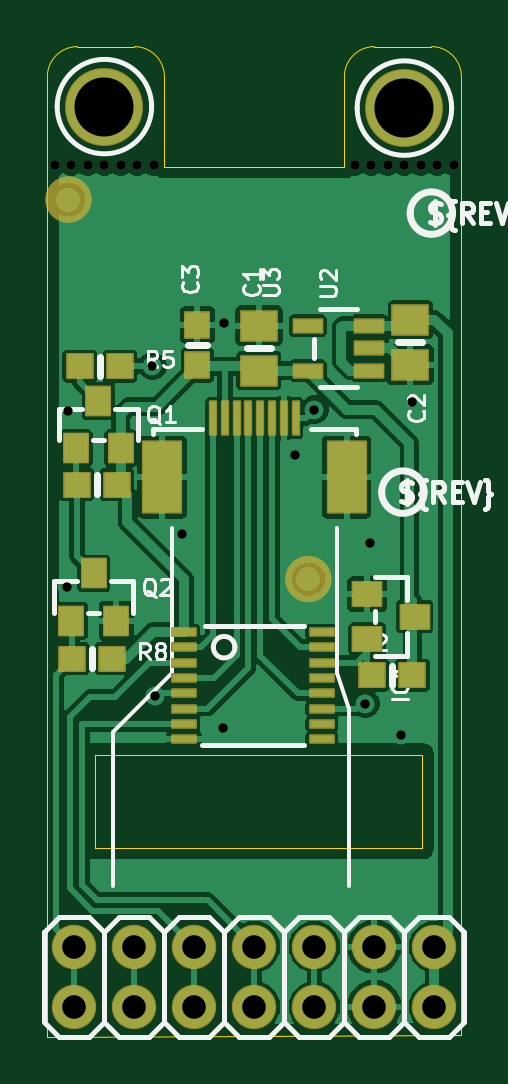
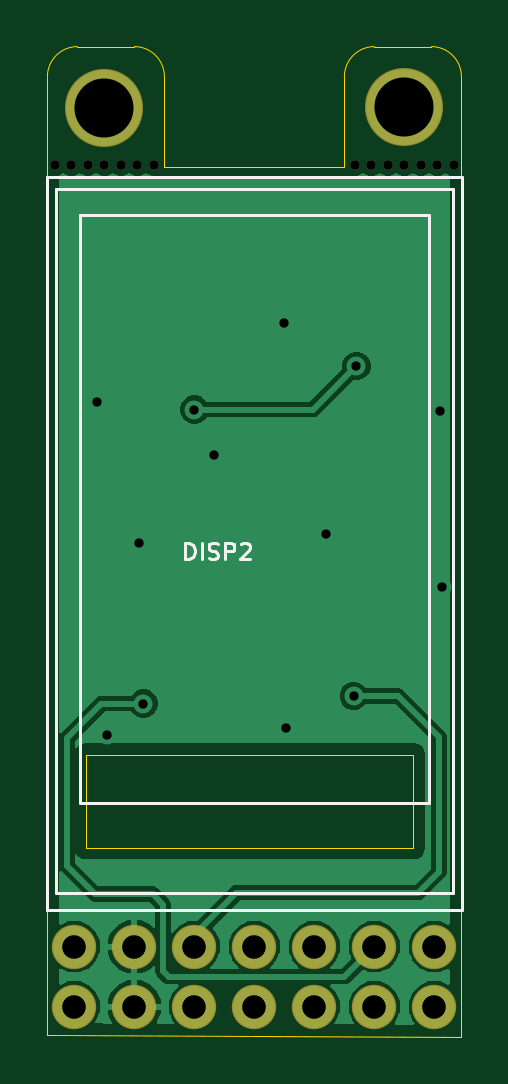
Circuit board: 12 layer files. Board 17.5 x 41.9 mm.
- drill: drill_report.txt (758 bytes)
- bottom_copper: kicad_file-B_Cu.gbl (26089 bytes)
- bottom_mask: kicad_file-B_Mask.gbs (1745 bytes)
- paste: kicad_file-B_Paste.gbp (506 bytes)
- bottom_silk: kicad_file-B_Silkscreen.gbo (4831 bytes)
- outline: kicad_file-Edge_Cuts.gm1 (1377 bytes)
- top_copper: kicad_file-F_Cu.gtl (61108 bytes)
- top_mask: kicad_file-F_Mask.gts (5848 bytes)
- paste: kicad_file-F_Paste.gtp (2355 bytes)
- top_silk: kicad_file-F_Silkscreen.gto (30481 bytes)
- drill: kicad_file-NPTH.drl (594 bytes)
- drill: kicad_file-PTH.drl (890 bytes)

=== drill: drill_report.txt (758 bytes, source withheld) ===
=== bottom_copper: kicad_file-B_Cu.gbl (26089 bytes, source omitted) ===
=== bottom_mask: kicad_file-B_Mask.gbs ===
%TF.GenerationSoftware,KiCad,Pcbnew,10.99.0-3671-gbe90a7e200*%
%TF.CreationDate,2026-09-09T23:28:12+01:00*%
%TF.ProjectId,kicad_file,6b696361-645f-4666-996c-652e6b696361,rev?*%
%TF.SameCoordinates,Original*%
%TF.FileFunction,Soldermask,Bot*%
%TF.FilePolarity,Negative*%
%FSLAX46Y46*%
G04 Gerber Fmt 4.6, Leading zero omitted, Abs format (unit mm)*
G04 Created by KiCad (PCBNEW 10.99.0-3671-gbe90a7e200) date 2026-09-09 23:28:12*
%MOMM*%
%LPD*%
G01*
G04 APERTURE LIST*
%ADD10C,0.400000*%
%ADD11C,1.879600*%
%ADD12C,3.301600*%
G04 APERTURE END LIST*
D10*
%TO.C,UNK_HOLE_4*%
X3238500Y36893500D03*
%TD*%
%TO.C,UNK_HOLE_9*%
X14541500Y36893500D03*
%TD*%
%TO.C,UNK_HOLE_8*%
X13843000Y36893500D03*
%TD*%
%TO.C,UNK_HOLE_11*%
X15938500Y36893500D03*
%TD*%
D11*
%TO.C,JP2*%
X16510000Y3810000D03*
X16510000Y1270000D03*
X13970000Y3810000D03*
X13970000Y1270000D03*
X11430000Y3810000D03*
X11430000Y1270000D03*
X8890000Y3810000D03*
X8890000Y1270000D03*
X6350000Y3810000D03*
X6350000Y1270000D03*
X3810000Y3810000D03*
X3810000Y1270000D03*
X1270000Y3810000D03*
X1270000Y1270000D03*
%TD*%
D10*
%TO.C,UNK_HOLE_3*%
X2540000Y36893500D03*
%TD*%
%TO.C,UNK_HOLE_5*%
X3937000Y36893500D03*
%TD*%
%TO.C,UNK_HOLE_0*%
X444500Y36893500D03*
%TD*%
%TO.C,UNK_HOLE_2*%
X1841500Y36893500D03*
%TD*%
%TO.C,UNK_HOLE_10*%
X15240000Y36893500D03*
%TD*%
%TO.C,UNK_HOLE_7*%
X13144500Y36893500D03*
%TD*%
D12*
%TO.C,U$9*%
X2540000Y39370000D03*
%TD*%
D10*
%TO.C,UNK_HOLE_12*%
X16637000Y36893500D03*
%TD*%
D12*
%TO.C,U$10*%
X15240000Y39306500D03*
%TD*%
D10*
%TO.C,UNK_HOLE_1*%
X1143000Y36893500D03*
%TD*%
%TO.C,UNK_HOLE_13*%
X17335500Y36893500D03*
%TD*%
%TO.C,UNK_HOLE_6*%
X4635500Y36893500D03*
%TD*%
M02*

=== paste: kicad_file-B_Paste.gbp ===
%TF.GenerationSoftware,KiCad,Pcbnew,10.99.0-3671-gbe90a7e200*%
%TF.CreationDate,2026-09-09T23:28:12+01:00*%
%TF.ProjectId,kicad_file,6b696361-645f-4666-996c-652e6b696361,rev?*%
%TF.SameCoordinates,Original*%
%TF.FileFunction,Paste,Bot*%
%TF.FilePolarity,Positive*%
%FSLAX46Y46*%
G04 Gerber Fmt 4.6, Leading zero omitted, Abs format (unit mm)*
G04 Created by KiCad (PCBNEW 10.99.0-3671-gbe90a7e200) date 2026-09-09 23:28:12*
%MOMM*%
%LPD*%
G01*
G04 APERTURE LIST*
G04 APERTURE END LIST*
M02*

=== bottom_silk: kicad_file-B_Silkscreen.gbo ===
%TF.GenerationSoftware,KiCad,Pcbnew,10.99.0-3671-gbe90a7e200*%
%TF.CreationDate,2026-09-09T23:28:12+01:00*%
%TF.ProjectId,kicad_file,6b696361-645f-4666-996c-652e6b696361,rev?*%
%TF.SameCoordinates,Original*%
%TF.FileFunction,Legend,Bot*%
%TF.FilePolarity,Positive*%
%FSLAX46Y46*%
G04 Gerber Fmt 4.6, Leading zero omitted, Abs format (unit mm)*
G04 Created by KiCad (PCBNEW 10.99.0-3671-gbe90a7e200) date 2026-09-09 23:28:12*
%MOMM*%
%LPD*%
G01*
G04 APERTURE LIST*
%ADD10C,0.119969*%
%ADD11C,0.127000*%
%ADD12C,0.400000*%
%ADD13C,1.879600*%
%ADD14C,3.301600*%
G04 APERTURE END LIST*
D10*
X11820114Y20207028D02*
X11820114Y20899859D01*
X11820114Y20899859D02*
X11655154Y20899859D01*
X11655154Y20899859D02*
X11556178Y20866867D01*
X11556178Y20866867D02*
X11490194Y20800883D01*
X11490194Y20800883D02*
X11457202Y20734899D01*
X11457202Y20734899D02*
X11424210Y20602931D01*
X11424210Y20602931D02*
X11424210Y20503955D01*
X11424210Y20503955D02*
X11457202Y20371987D01*
X11457202Y20371987D02*
X11490194Y20306003D01*
X11490194Y20306003D02*
X11556178Y20240020D01*
X11556178Y20240020D02*
X11655154Y20207028D01*
X11655154Y20207028D02*
X11820114Y20207028D01*
X11127283Y20207028D02*
X11127283Y20899859D01*
X10830355Y20240020D02*
X10731379Y20207028D01*
X10731379Y20207028D02*
X10566419Y20207028D01*
X10566419Y20207028D02*
X10500435Y20240020D01*
X10500435Y20240020D02*
X10467443Y20273011D01*
X10467443Y20273011D02*
X10434451Y20338995D01*
X10434451Y20338995D02*
X10434451Y20404979D01*
X10434451Y20404979D02*
X10467443Y20470963D01*
X10467443Y20470963D02*
X10500435Y20503955D01*
X10500435Y20503955D02*
X10566419Y20536947D01*
X10566419Y20536947D02*
X10698387Y20569939D01*
X10698387Y20569939D02*
X10764371Y20602931D01*
X10764371Y20602931D02*
X10797363Y20635923D01*
X10797363Y20635923D02*
X10830355Y20701907D01*
X10830355Y20701907D02*
X10830355Y20767891D01*
X10830355Y20767891D02*
X10797363Y20833875D01*
X10797363Y20833875D02*
X10764371Y20866867D01*
X10764371Y20866867D02*
X10698387Y20899859D01*
X10698387Y20899859D02*
X10533427Y20899859D01*
X10533427Y20899859D02*
X10434451Y20866867D01*
X10137524Y20207028D02*
X10137524Y20899859D01*
X10137524Y20899859D02*
X9873588Y20899859D01*
X9873588Y20899859D02*
X9807604Y20866867D01*
X9807604Y20866867D02*
X9774612Y20833875D01*
X9774612Y20833875D02*
X9741620Y20767891D01*
X9741620Y20767891D02*
X9741620Y20668915D01*
X9741620Y20668915D02*
X9774612Y20602931D01*
X9774612Y20602931D02*
X9807604Y20569939D01*
X9807604Y20569939D02*
X9873588Y20536947D01*
X9873588Y20536947D02*
X10137524Y20536947D01*
X9477685Y20833875D02*
X9444693Y20866867D01*
X9444693Y20866867D02*
X9378709Y20899859D01*
X9378709Y20899859D02*
X9213749Y20899859D01*
X9213749Y20899859D02*
X9147765Y20866867D01*
X9147765Y20866867D02*
X9114773Y20833875D01*
X9114773Y20833875D02*
X9081781Y20767891D01*
X9081781Y20767891D02*
X9081781Y20701907D01*
X9081781Y20701907D02*
X9114773Y20602931D01*
X9114773Y20602931D02*
X9510677Y20207028D01*
X9510677Y20207028D02*
X9081781Y20207028D01*
%TO.C,DISP2*%
D11*
X17690000Y5376000D02*
X90000Y5376000D01*
X17690000Y36376000D02*
X17690000Y5376000D01*
X17290000Y6076000D02*
X17290000Y35876000D01*
X17290000Y35876000D02*
X490000Y35876000D01*
X16290000Y9876000D02*
X16290000Y34776000D01*
X16290000Y34776000D02*
X1490000Y34776000D01*
X1490000Y9876000D02*
X16290000Y9876000D01*
X1490000Y34776000D02*
X1490000Y9876000D01*
X490000Y6076000D02*
X17290000Y6076000D01*
X490000Y35876000D02*
X490000Y6076000D01*
X90000Y5376000D02*
X90000Y36376000D01*
X90000Y36376000D02*
X17690000Y36376000D01*
%TD*%
%LPC*%
D12*
%TO.C,UNK_HOLE_4*%
X3238500Y36893500D03*
%TD*%
%TO.C,UNK_HOLE_9*%
X14541500Y36893500D03*
%TD*%
%TO.C,UNK_HOLE_8*%
X13843000Y36893500D03*
%TD*%
%TO.C,UNK_HOLE_11*%
X15938500Y36893500D03*
%TD*%
D13*
%TO.C,JP2*%
X16510000Y3810000D03*
X16510000Y1270000D03*
X13970000Y3810000D03*
X13970000Y1270000D03*
X11430000Y3810000D03*
X11430000Y1270000D03*
X8890000Y3810000D03*
X8890000Y1270000D03*
X6350000Y3810000D03*
X6350000Y1270000D03*
X3810000Y3810000D03*
X3810000Y1270000D03*
X1270000Y3810000D03*
X1270000Y1270000D03*
%TD*%
D12*
%TO.C,UNK_HOLE_3*%
X2540000Y36893500D03*
%TD*%
%TO.C,UNK_HOLE_5*%
X3937000Y36893500D03*
%TD*%
%TO.C,UNK_HOLE_0*%
X444500Y36893500D03*
%TD*%
%TO.C,UNK_HOLE_2*%
X1841500Y36893500D03*
%TD*%
%TO.C,UNK_HOLE_10*%
X15240000Y36893500D03*
%TD*%
%TO.C,UNK_HOLE_7*%
X13144500Y36893500D03*
%TD*%
D14*
%TO.C,U$9*%
X2540000Y39370000D03*
%TD*%
D12*
%TO.C,UNK_HOLE_12*%
X16637000Y36893500D03*
%TD*%
D14*
%TO.C,U$10*%
X15240000Y39306500D03*
%TD*%
D12*
%TO.C,UNK_HOLE_1*%
X1143000Y36893500D03*
%TD*%
%TO.C,UNK_HOLE_13*%
X17335500Y36893500D03*
%TD*%
%TO.C,UNK_HOLE_6*%
X4635500Y36893500D03*
%TD*%
%LPD*%
M02*

=== outline: kicad_file-Edge_Cuts.gm1 ===
%TF.GenerationSoftware,KiCad,Pcbnew,10.99.0-3671-gbe90a7e200*%
%TF.CreationDate,2026-09-09T23:28:12+01:00*%
%TF.ProjectId,kicad_file,6b696361-645f-4666-996c-652e6b696361,rev?*%
%TF.SameCoordinates,Original*%
%TF.FileFunction,Profile,NP*%
%FSLAX46Y46*%
G04 Gerber Fmt 4.6, Leading zero omitted, Abs format (unit mm)*
G04 Created by KiCad (PCBNEW 10.99.0-3671-gbe90a7e200) date 2026-09-09 23:28:12*
%MOMM*%
%LPD*%
G01*
G04 APERTURE LIST*
%TA.AperFunction,Profile*%
%ADD10C,0.050000*%
%TD*%
G04 APERTURE END LIST*
D10*
X127000Y40640000D02*
G75*
G02*
X1397000Y41910000I1270000J0D01*
G01*
X127000Y0D02*
X127000Y40640000D01*
X127000Y0D02*
X17653000Y63500D01*
X1397000Y41910000D02*
X3810000Y41910000D01*
X2159000Y11938000D02*
X16002000Y11938000D01*
X2159000Y8001000D02*
X2159000Y11938000D01*
X3810000Y41910000D02*
G75*
G02*
X5080000Y40640000I0J-1270000D01*
G01*
X5080000Y40640000D02*
X5080000Y36830000D01*
X12700000Y40640000D02*
G75*
G02*
X13970000Y41910000I1270000J0D01*
G01*
X12700000Y36830000D02*
X5080000Y36830000D01*
X12700000Y36830000D02*
X12700000Y40640000D01*
X13970000Y41910000D02*
X16383000Y41910000D01*
X16002000Y11938000D02*
X16002000Y8001000D01*
X16002000Y8001000D02*
X2159000Y8001000D01*
X16383000Y41910000D02*
G75*
G02*
X17653000Y40640000I0J-1270000D01*
G01*
X17653000Y40640000D02*
X17653000Y63500D01*
M02*

=== top_copper: kicad_file-F_Cu.gtl (61108 bytes, source omitted) ===
=== top_mask: kicad_file-F_Mask.gts ===
%TF.GenerationSoftware,KiCad,Pcbnew,10.99.0-3671-gbe90a7e200*%
%TF.CreationDate,2026-09-09T23:28:12+01:00*%
%TF.ProjectId,kicad_file,6b696361-645f-4666-996c-652e6b696361,rev?*%
%TF.SameCoordinates,Original*%
%TF.FileFunction,Soldermask,Top*%
%TF.FilePolarity,Negative*%
%FSLAX46Y46*%
G04 Gerber Fmt 4.6, Leading zero omitted, Abs format (unit mm)*
G04 Created by KiCad (PCBNEW 10.99.0-3671-gbe90a7e200) date 2026-09-09 23:28:12*
%MOMM*%
%LPD*%
G01*
G04 APERTURE LIST*
G04 Aperture macros list*
%AMRoundRect*
0 Rectangle with rounded corners*
0 $1 Rounding radius*
0 $2 $3 $4 $5 $6 $7 $8 $9 X,Y pos of 4 corners*
0 Add a 4 corners polygon primitive as box body*
4,1,4,$2,$3,$4,$5,$6,$7,$8,$9,$2,$3,0*
0 Add four circle primitives for the rounded corners*
1,1,$1+$1,$2,$3*
1,1,$1+$1,$4,$5*
1,1,$1+$1,$6,$7*
1,1,$1+$1,$8,$9*
0 Add four rect primitives between the rounded corners*
20,1,$1+$1,$2,$3,$4,$5,0*
20,1,$1+$1,$4,$5,$6,$7,0*
20,1,$1+$1,$6,$7,$8,$9,0*
20,1,$1+$1,$8,$9,$2,$3,0*%
G04 Aperture macros list end*
%ADD10C,0.469900*%
%ADD11RoundRect,0.050800X0.750000X-0.620000X0.750000X0.620000X-0.750000X0.620000X-0.750000X-0.620000X0*%
%ADD12C,0.400000*%
%ADD13RoundRect,0.050800X-0.500000X-0.600000X0.500000X-0.600000X0.500000X0.600000X-0.500000X0.600000X0*%
%ADD14RoundRect,0.050800X0.500000X-0.537500X0.500000X0.537500X-0.500000X0.537500X-0.500000X-0.537500X0*%
%ADD15RoundRect,0.050800X-0.537500X-0.500000X0.537500X-0.500000X0.537500X0.500000X-0.537500X0.500000X0*%
%ADD16RoundRect,0.550800X-0.000010X-0.000010X0.000010X-0.000010X0.000010X0.000010X-0.000010X0.000010X0*%
%ADD17C,1.879600*%
%ADD18RoundRect,0.050800X-0.600000X0.500000X-0.600000X-0.500000X0.600000X-0.500000X0.600000X0.500000X0*%
%ADD19RoundRect,0.050800X-0.750000X0.620000X-0.750000X-0.620000X0.750000X-0.620000X0.750000X0.620000X0*%
%ADD20C,3.301600*%
%ADD21RoundRect,0.050800X0.600000X-0.275000X0.600000X0.275000X-0.600000X0.275000X-0.600000X-0.275000X0*%
%ADD22RoundRect,0.050800X-0.495300X0.152400X-0.495300X-0.152400X0.495300X-0.152400X0.495300X0.152400X0*%
%ADD23RoundRect,0.050800X0.125000X0.700000X-0.125000X0.700000X-0.125000X-0.700000X0.125000X-0.700000X0*%
%ADD24RoundRect,0.050800X-0.800000X-1.500000X0.800000X-1.500000X0.800000X1.500000X-0.800000X1.500000X0*%
G04 APERTURE END LIST*
%TO.C,FID1*%
D10*
X266000Y35433000D02*
G75*
G02*
X1016000Y36183000I750000J0D01*
G01*
X1016000Y36183000D02*
G75*
G02*
X1766000Y35433000I0J-750000D01*
G01*
X1016000Y34683000D02*
G75*
G02*
X266000Y35433000I0J750000D01*
G01*
X1766000Y35433000D02*
G75*
G02*
X1016000Y34683000I-750000J0D01*
G01*
%TO.C,FID2*%
X10426000Y19367500D02*
G75*
G02*
X11176000Y20117500I750000J0D01*
G01*
X11176000Y20117500D02*
G75*
G02*
X11926000Y19367500I0J-750000D01*
G01*
X11176000Y18617500D02*
G75*
G02*
X10426000Y19367500I0J750000D01*
G01*
X11926000Y19367500D02*
G75*
G02*
X11176000Y18617500I-750000J0D01*
G01*
%TD*%
D11*
%TO.C,C1*%
X9080500Y28196500D03*
X9080500Y30096500D03*
%TD*%
D12*
%TO.C,UNK_HOLE_4*%
X3238500Y36893500D03*
%TD*%
D13*
%TO.C,Q1*%
X1336000Y24908000D03*
X3236000Y24908000D03*
X2286000Y26908000D03*
%TD*%
D12*
%TO.C,UNK_HOLE_9*%
X14541500Y36893500D03*
%TD*%
%TO.C,UNK_HOLE_8*%
X13843000Y36893500D03*
%TD*%
D14*
%TO.C,C3*%
X6477000Y28423500D03*
X6477000Y30123500D03*
%TD*%
D12*
%TO.C,UNK_HOLE_11*%
X15938500Y36893500D03*
%TD*%
D13*
%TO.C,Q2*%
X1145500Y17605500D03*
X3045500Y17605500D03*
X2095500Y19605500D03*
%TD*%
D15*
%TO.C,R1*%
X1372500Y23368000D03*
X3072500Y23368000D03*
%TD*%
D16*
%TO.C,FID1*%
X1016000Y35433000D03*
%TD*%
D17*
%TO.C,JP2*%
X16510000Y3810000D03*
X16510000Y1270000D03*
X13970000Y3810000D03*
X13970000Y1270000D03*
X11430000Y3810000D03*
X11430000Y1270000D03*
X8890000Y3810000D03*
X8890000Y1270000D03*
X6350000Y3810000D03*
X6350000Y1270000D03*
X3810000Y3810000D03*
X3810000Y1270000D03*
X1270000Y3810000D03*
X1270000Y1270000D03*
%TD*%
D18*
%TO.C,IC1*%
X13668500Y18730000D03*
X13668500Y16830000D03*
X15668500Y17780000D03*
%TD*%
D12*
%TO.C,UNK_HOLE_3*%
X2540000Y36893500D03*
%TD*%
%TO.C,UNK_HOLE_5*%
X3937000Y36893500D03*
%TD*%
%TO.C,UNK_HOLE_0*%
X444500Y36893500D03*
%TD*%
%TO.C,UNK_HOLE_2*%
X1841500Y36893500D03*
%TD*%
D19*
%TO.C,C2*%
X15494000Y30350500D03*
X15494000Y28450500D03*
%TD*%
D16*
%TO.C,FID2*%
X11176000Y19367500D03*
%TD*%
D12*
%TO.C,UNK_HOLE_10*%
X15240000Y36893500D03*
%TD*%
D15*
%TO.C,R5*%
X1499500Y28384500D03*
X3199500Y28384500D03*
%TD*%
D12*
%TO.C,UNK_HOLE_7*%
X13144500Y36893500D03*
%TD*%
D15*
%TO.C,R8*%
X1182000Y16002000D03*
X2882000Y16002000D03*
%TD*%
%TO.C,R2*%
X13882000Y15303500D03*
X15582000Y15303500D03*
%TD*%
D20*
%TO.C,U$9*%
X2540000Y39370000D03*
%TD*%
D21*
%TO.C,U2*%
X13746100Y28196500D03*
X13746100Y29146500D03*
X13746100Y30096500D03*
X11145900Y30096500D03*
X11145900Y28196500D03*
%TD*%
D12*
%TO.C,UNK_HOLE_12*%
X16637000Y36893500D03*
%TD*%
D20*
%TO.C,U$10*%
X15240000Y39306500D03*
%TD*%
D22*
%TO.C,U3*%
X5908700Y17134000D03*
X5908700Y16484000D03*
X5908700Y15834000D03*
X5908700Y15184000D03*
X5908700Y14534000D03*
X5908700Y13884000D03*
X5908700Y13234000D03*
X5908700Y12584000D03*
X11744300Y12584000D03*
X11744300Y13234000D03*
X11744300Y13884000D03*
X11744300Y14534000D03*
X11744300Y15184000D03*
X11744300Y15834000D03*
X11744300Y16484000D03*
X11744300Y17134000D03*
%TD*%
D12*
%TO.C,UNK_HOLE_1*%
X1143000Y36893500D03*
%TD*%
%TO.C,UNK_HOLE_13*%
X17335500Y36893500D03*
%TD*%
%TO.C,UNK_HOLE_6*%
X4635500Y36893500D03*
%TD*%
D23*
%TO.C,DISP2*%
X10640000Y26191000D03*
X10140000Y26191000D03*
X9640000Y26191000D03*
X9140000Y26191000D03*
X8640000Y26191000D03*
X8140000Y26191000D03*
X7640000Y26191000D03*
X7140000Y26191000D03*
D24*
X12790000Y23681000D03*
X4990000Y23681000D03*
%TD*%
M02*

=== paste: kicad_file-F_Paste.gtp ===
%TF.GenerationSoftware,KiCad,Pcbnew,10.99.0-3671-gbe90a7e200*%
%TF.CreationDate,2026-09-09T23:28:12+01:00*%
%TF.ProjectId,kicad_file,6b696361-645f-4666-996c-652e6b696361,rev?*%
%TF.SameCoordinates,Original*%
%TF.FileFunction,Paste,Top*%
%TF.FilePolarity,Positive*%
%FSLAX46Y46*%
G04 Gerber Fmt 4.6, Leading zero omitted, Abs format (unit mm)*
G04 Created by KiCad (PCBNEW 10.99.0-3671-gbe90a7e200) date 2026-09-09 23:28:12*
%MOMM*%
%LPD*%
G01*
G04 APERTURE LIST*
%ADD10R,1.500000X1.240000*%
%ADD11R,1.000000X1.200000*%
%ADD12R,1.000000X1.075000*%
%ADD13R,1.075000X1.000000*%
%ADD14R,1.200000X1.000000*%
%ADD15R,1.200000X0.550000*%
%ADD16R,0.990600X0.304800*%
%ADD17R,0.250000X1.400000*%
%ADD18R,1.600000X3.000000*%
G04 APERTURE END LIST*
D10*
%TO.C,C1*%
X9080500Y28196500D03*
X9080500Y30096500D03*
%TD*%
D11*
%TO.C,Q1*%
X1336000Y24908000D03*
X3236000Y24908000D03*
X2286000Y26908000D03*
%TD*%
D12*
%TO.C,C3*%
X6477000Y28423500D03*
X6477000Y30123500D03*
%TD*%
D11*
%TO.C,Q2*%
X1145500Y17605500D03*
X3045500Y17605500D03*
X2095500Y19605500D03*
%TD*%
D13*
%TO.C,R1*%
X1372500Y23368000D03*
X3072500Y23368000D03*
%TD*%
D14*
%TO.C,IC1*%
X13668500Y18730000D03*
X13668500Y16830000D03*
X15668500Y17780000D03*
%TD*%
D10*
%TO.C,C2*%
X15494000Y30350500D03*
X15494000Y28450500D03*
%TD*%
D13*
%TO.C,R5*%
X1499500Y28384500D03*
X3199500Y28384500D03*
%TD*%
%TO.C,R8*%
X1182000Y16002000D03*
X2882000Y16002000D03*
%TD*%
%TO.C,R2*%
X13882000Y15303500D03*
X15582000Y15303500D03*
%TD*%
D15*
%TO.C,U2*%
X13746100Y28196500D03*
X13746100Y29146500D03*
X13746100Y30096500D03*
X11145900Y30096500D03*
X11145900Y28196500D03*
%TD*%
D16*
%TO.C,U3*%
X5908700Y17134000D03*
X5908700Y16484000D03*
X5908700Y15834000D03*
X5908700Y15184000D03*
X5908700Y14534000D03*
X5908700Y13884000D03*
X5908700Y13234000D03*
X5908700Y12584000D03*
X11744300Y12584000D03*
X11744300Y13234000D03*
X11744300Y13884000D03*
X11744300Y14534000D03*
X11744300Y15184000D03*
X11744300Y15834000D03*
X11744300Y16484000D03*
X11744300Y17134000D03*
%TD*%
D17*
%TO.C,DISP2*%
X10640000Y26191000D03*
X10140000Y26191000D03*
X9640000Y26191000D03*
X9140000Y26191000D03*
X8640000Y26191000D03*
X8140000Y26191000D03*
X7640000Y26191000D03*
X7140000Y26191000D03*
D18*
X12790000Y23681000D03*
X4990000Y23681000D03*
%TD*%
M02*

=== top_silk: kicad_file-F_Silkscreen.gto (30481 bytes, source omitted) ===
=== drill: kicad_file-NPTH.drl ===
M48
; DRILL file KiCad 10.99.0-3671-gbe90a7e200 date 2026-09-09T23:28:12
; FORMAT={-:-/ absolute / metric / decimal}
; #@! TF.CreationDate,2026-09-09T23:28:12+01:00
; #@! TF.GenerationSoftware,Kicad,Pcbnew,10.99.0-3671-gbe90a7e200
; #@! TF.FileFunction,NonPlated,1,2,NPTH
FMAT,2
METRIC
; #@! TA.AperFunction,NonPlated,NPTH,ComponentDrill
T1C0.400
%
G90
G05
T1
X0.445Y36.893
X1.143Y36.893
X1.841Y36.893
X2.54Y36.893
X3.238Y36.893
X3.937Y36.893
X4.635Y36.893
X13.144Y36.893
X13.843Y36.893
X14.541Y36.893
X15.24Y36.893
X15.938Y36.893
X16.637Y36.893
X17.335Y36.893
M30

=== drill: kicad_file-PTH.drl ===
M48
; DRILL file KiCad 10.99.0-3671-gbe90a7e200 date 2026-09-09T23:28:12
; FORMAT={-:-/ absolute / metric / decimal}
; #@! TF.CreationDate,2026-09-09T23:28:12+01:00
; #@! TF.GenerationSoftware,Kicad,Pcbnew,10.99.0-3671-gbe90a7e200
; #@! TF.FileFunction,Plated,1,2,PTH
FMAT,2
METRIC
; #@! TA.AperFunction,Plated,PTH,ViaDrill
T1C0.394
; #@! TA.AperFunction,Plated,PTH,ComponentDrill
T2C1.000
; #@! TA.AperFunction,Plated,PTH,ComponentDrill
T3C2.500
%
G90
G05
T1
X0.952Y19.05
X1.016Y26.479
X4.572Y28.384
X4.683Y14.414
X5.842Y21.272
X7.556Y13.081
X7.62Y30.226
X10.604Y24.638
X11.43Y26.543
X13.589Y14.097
X13.779Y20.892
X15.113Y12.763
X15.557Y26.86
T2
X1.27Y3.81
X1.27Y1.27
X3.81Y3.81
X3.81Y1.27
X6.35Y3.81
X6.35Y1.27
X8.89Y3.81
X8.89Y1.27
X11.43Y3.81
X11.43Y1.27
X13.97Y3.81
X13.97Y1.27
X16.51Y3.81
X16.51Y1.27
T3
X2.54Y39.37
X15.24Y39.306
M30
